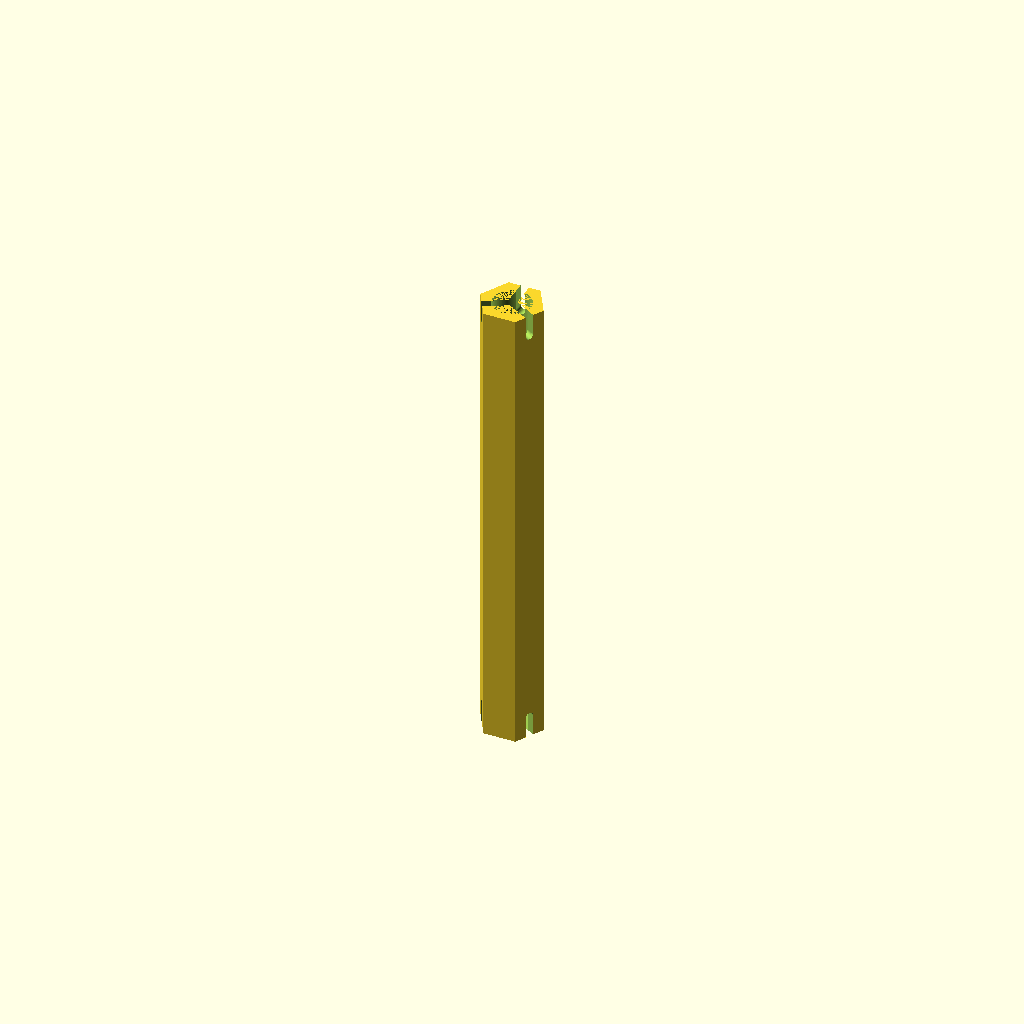
Cell 1: the model at its default parameters.
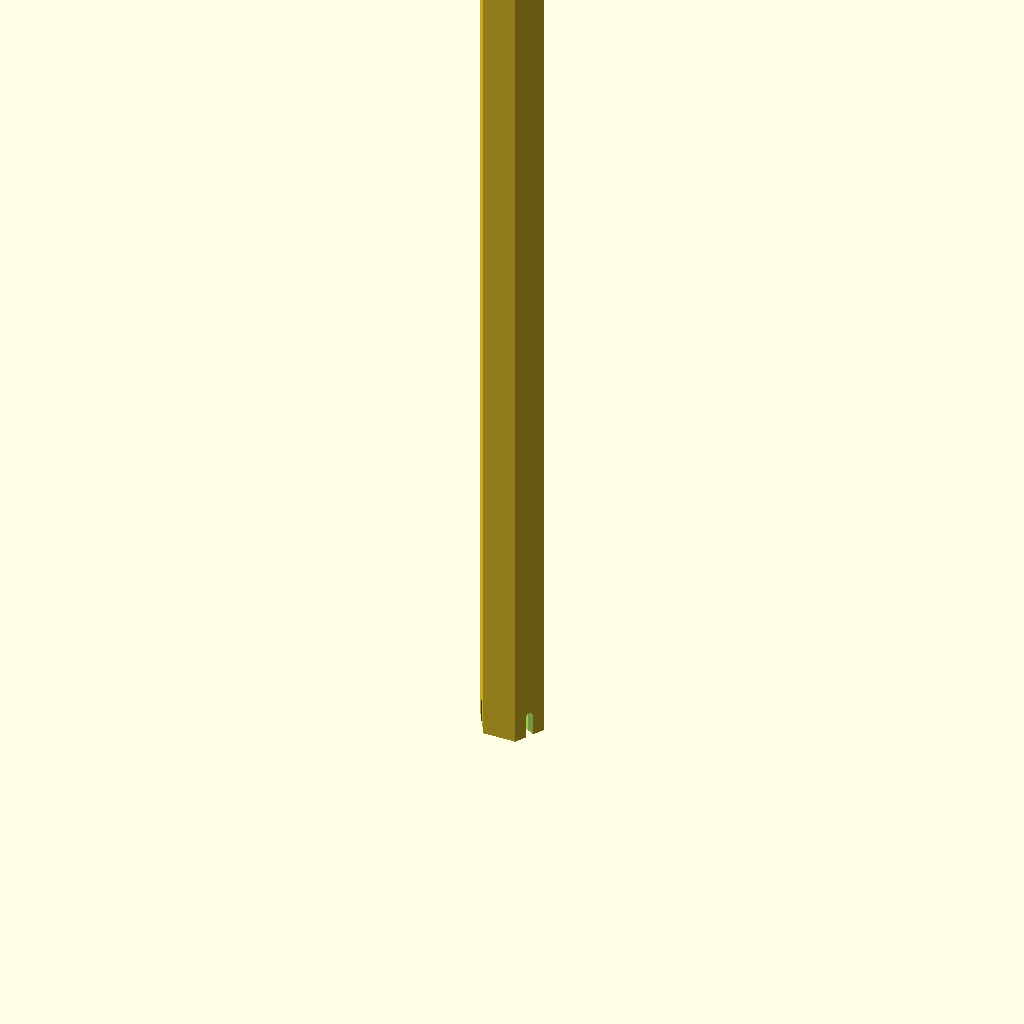
Cell 2: the same model with strut_base_length = 200.
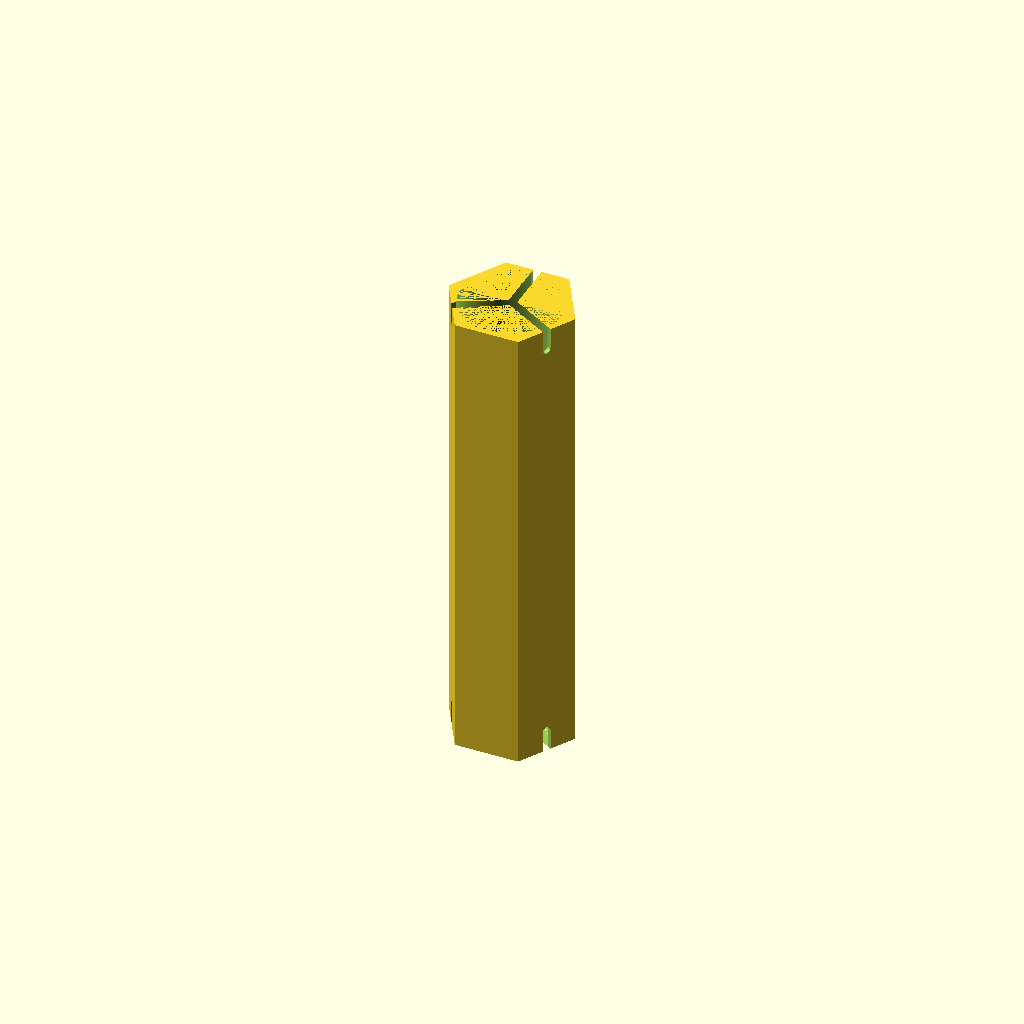
Cell 3: the same model with diameter = 30.
All cells are drawn from one camera (rotation 55°, 0°, 25°, orthographic, colour scheme Cornfield), so only the parameter changes between them.
The OpenSCAD source (Tensegrity/strut.scad):
$fs=0.2;
$fa=1;
strut_base_length=100;
slot_length=5;
diameter=15;
wall_thickness=3;
slot_width=2;
slot_count=3;
cap_length=2;
cap_plug_length=1.8;
cap_clearance=0.05;

module slot_cutter_cylinder() {
    rotate([-90, 0, 0]) cylinder(h=diameter, d=slot_width);
}

module slot_cutter_fin() {
    hull() {
        slot_cutter_cylinder();
        translate([0, 0, slot_length]) slot_cutter_cylinder();
    }
}

module slot_cutter() {
    for(angle=[360/slot_count:360/slot_count:360]) {
        rotate([0, 0, angle]) slot_cutter_fin();
    }
}

module hex_shell() {
    difference() {
        cylinder(h=strut_base_length+slot_length*2, d=diameter, $fn=6);
        cylinder(h=strut_base_length+slot_length*2, d=diameter-wall_thickness*2);
    }
}

module strut() {
    difference() {
        hex_shell();
        slot_cutter();
        translate([0, 0, strut_base_length+slot_length]) slot_cutter();
    }
}

module cap() {
    cylinder(h=cap_length, d=diameter, $fn=6);
    cylinder(h=cap_length+cap_plug_length, d=diameter-wall_thickness*2-cap_clearance);
}

strut();
//cap();
Parameter table extracted from the source (name, type, default, range or options):
strut_base_length: number, default 100
slot_length: number, default 5
diameter: number, default 15
wall_thickness: number, default 3
slot_width: number, default 2
slot_count: number, default 3
cap_length: number, default 2
cap_plug_length: number, default 1.8
cap_clearance: number, default 0.05
